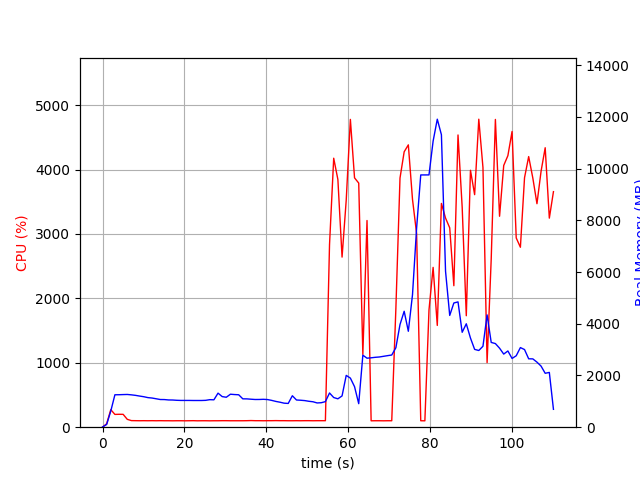

The table this chart was drawn from, first rows:
elapsed_time, nproc, cpu, mem_real, mem_virtual
4.506111145019531e-05, 1, 0.0, 9.938, 3186
1.006, 1, 53.7, 106, 770.3
2.013, 1, 272.1, 623.5, 4756
3.02, 1, 198.5, 1254, 5418
4.028, 1, 200.4, 1256, 5418
5.035, 1, 199.6, 1262, 5446
6.042, 1, 122.2, 1266, 5446
7.049, 1, 102.2, 1251, 5446
8.057, 1, 101.2, 1231, 5446
9.064, 1, 100.3, 1204, 5446
10.07, 1, 101.1, 1179, 5446
11.08, 1, 100.2, 1144, 5446
12.09, 1, 101.2, 1128, 5446
13.1, 1, 100.1, 1100, 5446
14.11, 1, 101.2, 1070, 5446
15.11, 1, 100.1, 1068, 5446
16.12, 1, 100.2, 1054, 5446
17.13, 1, 99.2, 1051, 5446
18.14, 1, 100.2, 1040, 5446
19.15, 1, 100.2, 1035, 5446
20.16, 1, 99.2, 1035, 5446
21.16, 1, 100.2, 1035, 5446
22.17, 1, 101.2, 1033, 5446
23.18, 1, 99.2, 1033, 5446
24.19, 1, 100.1, 1033, 5446
25.2, 1, 100.2, 1039, 5446
26.21, 1, 99.1, 1065, 5446
27.22, 1, 100.0, 1059, 5446
28.23, 1, 100.0, 1317, 5614
29.23, 1, 101.1, 1184, 5998
30.24, 1, 101.1, 1158, 5998
31.25, 1, 100.0, 1275, 5998
32.26, 1, 100.1, 1262, 5998
33.27, 1, 100.1, 1254, 5998
34.28, 1, 100.1, 1097, 5998
35.29, 1, 101.1, 1095, 5998
36.3, 1, 103.0, 1082, 5998
37.31, 1, 101.0, 1071, 5998
38.32, 1, 101.0, 1072, 5998
39.33, 1, 100.0, 1079, 5998
40.34, 1, 101.1, 1068, 5998
41.35, 1, 101.1, 1037, 5998
42.35, 1, 102.2, 996.8, 5998
43.36, 1, 101.1, 966.4, 5998
44.37, 1, 101.2, 929.2, 5998
45.38, 1, 100.2, 919.3, 5998
46.39, 1, 100.1, 1216, 5998
47.4, 1, 101.0, 1052, 5998
48.41, 1, 100.1, 1042, 5998
49.42, 1, 101.1, 1029, 5998
50.42, 1, 101.2, 1002, 5998
51.43, 1, 100.1, 983.6, 5998
52.44, 1, 101.0, 937.8, 5998
53.45, 1, 101.0, 946.8, 5998
54.46, 1, 101.0, 988.5, 5998
55.47, 1, 2834, 1323, 6370
56.49, 1, 4175, 1147, 6370
57.51, 1, 3845, 1098, 6390
58.54, 1, 2640, 1210, 6954
59.55, 1, 3525, 2004, 8234
... 50 more rows
